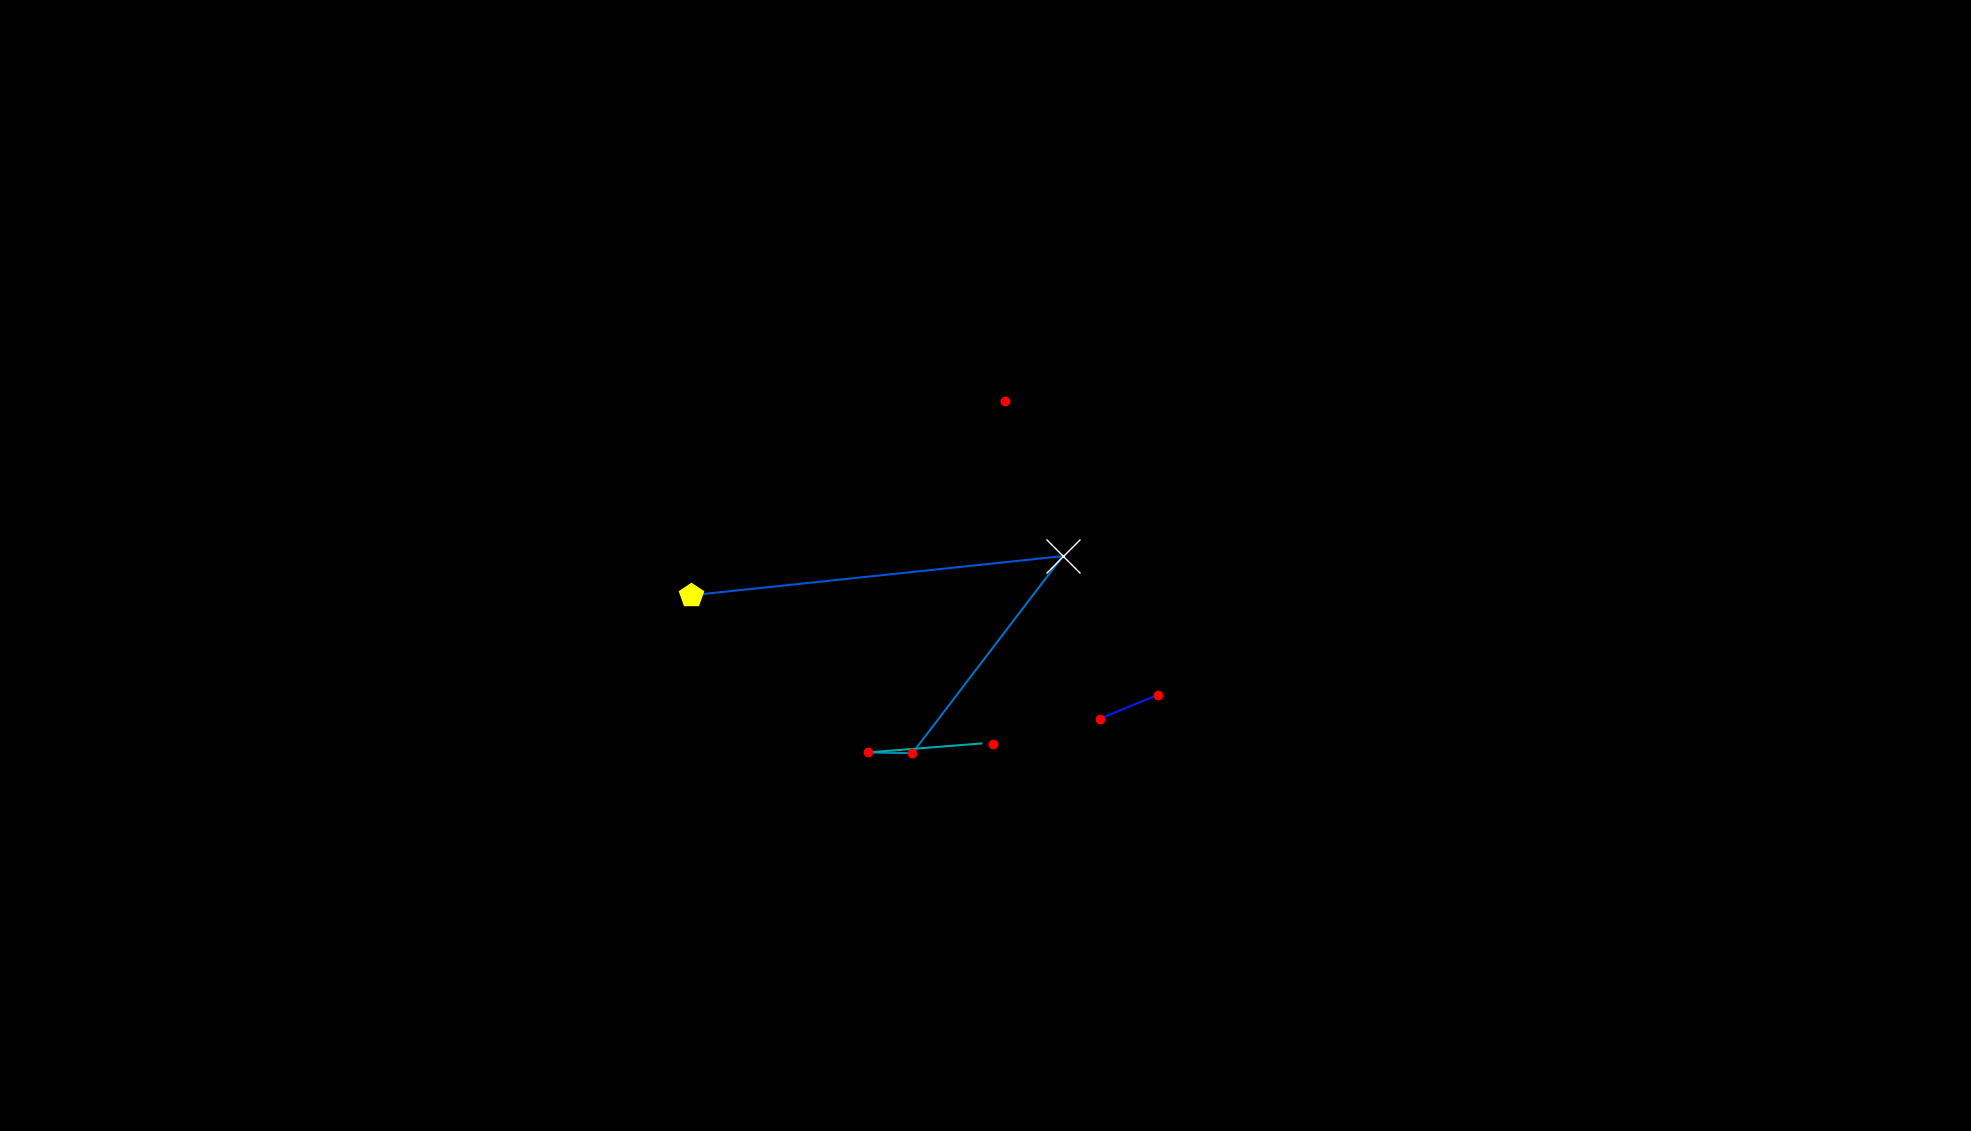

Values plotted in this chart, from the file beside it:
, fixation_id, timestamp, avg_gaze_x, avg_gaze_y, duration
0, 128.0, 36554, 1289, 503.1, 204.9
1, 132.0, 37831, 1504, 566.6, 168.7
2, 133.0, 38048, 1428, 535.1, 144.6
3, 156.0, 44749, 897.1, 695.7, 445.9
4, 157.0, 45291, 1380, 746.6, 747.2
5, 158.0, 46123, 1185, 490.7, 180.8
6, 159.0, 46328, 1128, 491.7, 156.7
7, 160.0, 46533, 1275, 503.3, 96.42
8, 169.0, 49727, 1305, 947.4, 216.9
